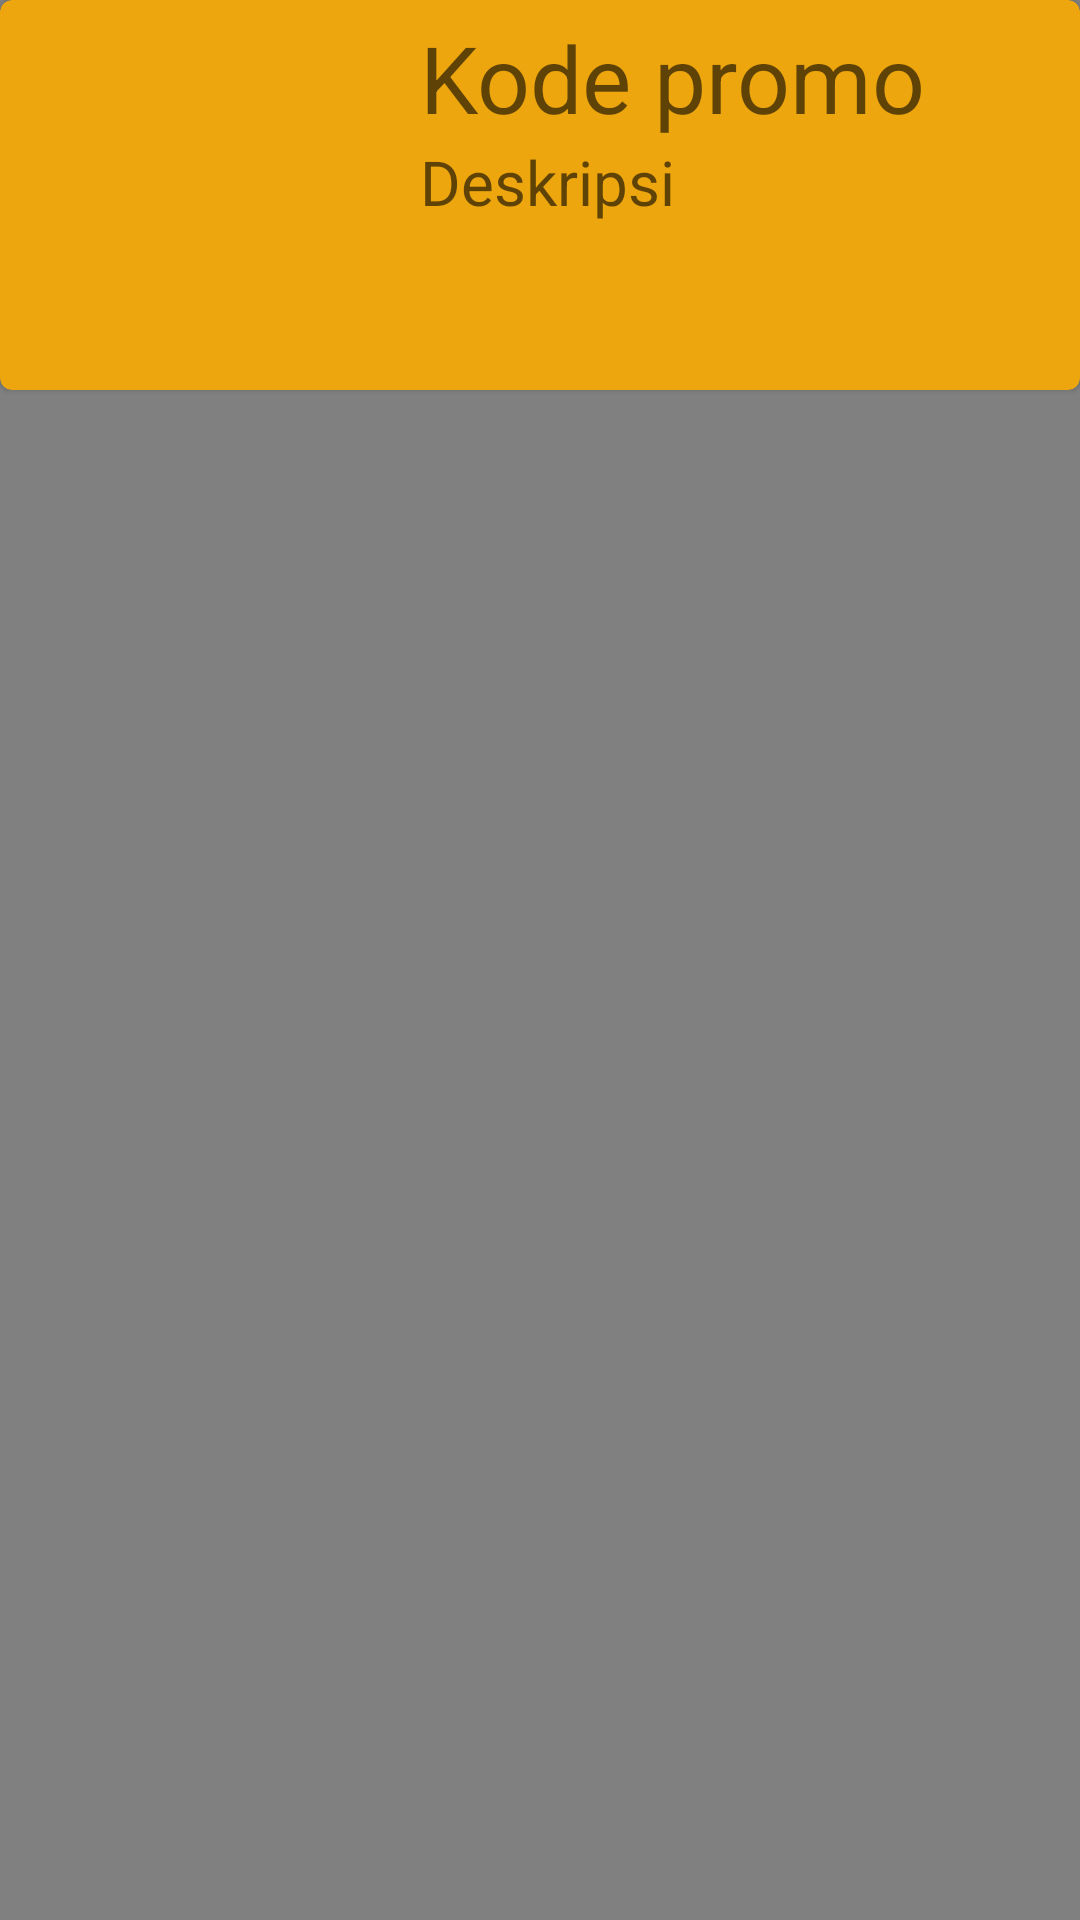

Reconstruct the res/layout file that produces this screen, plus the resources it refers to.
<!-- AndroidManifest.xml: application theme Theme.AtmaRental -->
<!-- res/layout/rv_promo.xml -->
<?xml version="1.0" encoding="utf-8"?>
<layout
    xmlns:android="http://schemas.android.com/apk/res/android"
    xmlns:bind="http://schemas.android.com/apk/res-auto">
    <data>
        <variable
            name="promo"
            type="com.example.atmarental.Data.Promo" />
    </data>

    <LinearLayout
        android:layout_width="match_parent"
        android:layout_height="match_parent"
        android:background="@color/grey"
        android:orientation="vertical">
        <com.google.android.material.card.MaterialCardView
            android:id="@+id/cv_mobil"
            android:layout_width="match_parent"
            android:layout_height="wrap_content"
            android:backgroundTint="@color/Secondary"
            android:clickable="true">
            <LinearLayout
                android:layout_width="wrap_content"
                android:layout_height="match_parent"
                android:orientation="vertical">
                <LinearLayout
                    android:layout_width="wrap_content"
                    android:layout_height="match_parent"
                    android:orientation="horizontal" >
                    <ImageView
                        android:id="@+id/iv_promo"
                        android:layout_width="130dp"
                        android:layout_height="130dp"
                        android:layout_marginLeft="5dp"
                        android:src="@drawable/ic_baseline_content_cut_24"/>
                    <LinearLayout
                        android:layout_width="wrap_content"
                        android:layout_height="wrap_content"
                        android:orientation="vertical"
                        android:padding="5dp">
                        <TextView
                            android:id="@+id/tvKodepromo"
                            android:layout_width="wrap_content"
                            android:layout_height="wrap_content"
                            android:textColor="@color/black"
                            android:text="@{promo.kode_promo}"
                            android:textSize="15pt"
                            android:hint="Kode promo"/>
                        <TextView
                            android:id="@+id/tvDeskripsi"
                            android:layout_width="wrap_content"
                            android:layout_height="wrap_content"
                            android:textColor="@color/black"
                            android:text="@{promo.deskripsi_promo}"
                            android:textSize="10pt"
                            android:hint="Deskripsi"/>
                    </LinearLayout>
                </LinearLayout>
            </LinearLayout>
        </com.google.android.material.card.MaterialCardView>
    </LinearLayout>
</layout>
<!-- resources referenced by this layout -->
<resources>
  <color name="Secondary">#eda60e</color>
  <color name="black">#FF000000</color>
  <color name="grey">#808080</color>
  <style name="Theme.AtmaRental" parent="Theme.MaterialComponents.DayNight.DarkActionBar">
          
          <item name="colorPrimary">@color/purple_500</item>
          <item name="colorPrimaryVariant">@color/purple_700</item>
          <item name="colorOnPrimary">@color/white</item>
          
          <item name="colorSecondary">@color/teal_200</item>
          <item name="colorSecondaryVariant">@color/teal_700</item>
          <item name="colorOnSecondary">@color/black</item>
          
          <item name="android:statusBarColor" tools:targetApi="l">?attr/colorPrimaryVariant</item>
          
      </style>
  <color name="purple_500">#FF6200EE</color>
  <color name="purple_700">#FF3700B3</color>
  <color name="white">#FFFFFFFF</color>
  <color name="teal_200">#FF03DAC5</color>
  <color name="teal_700">#FF018786</color>
</resources>
